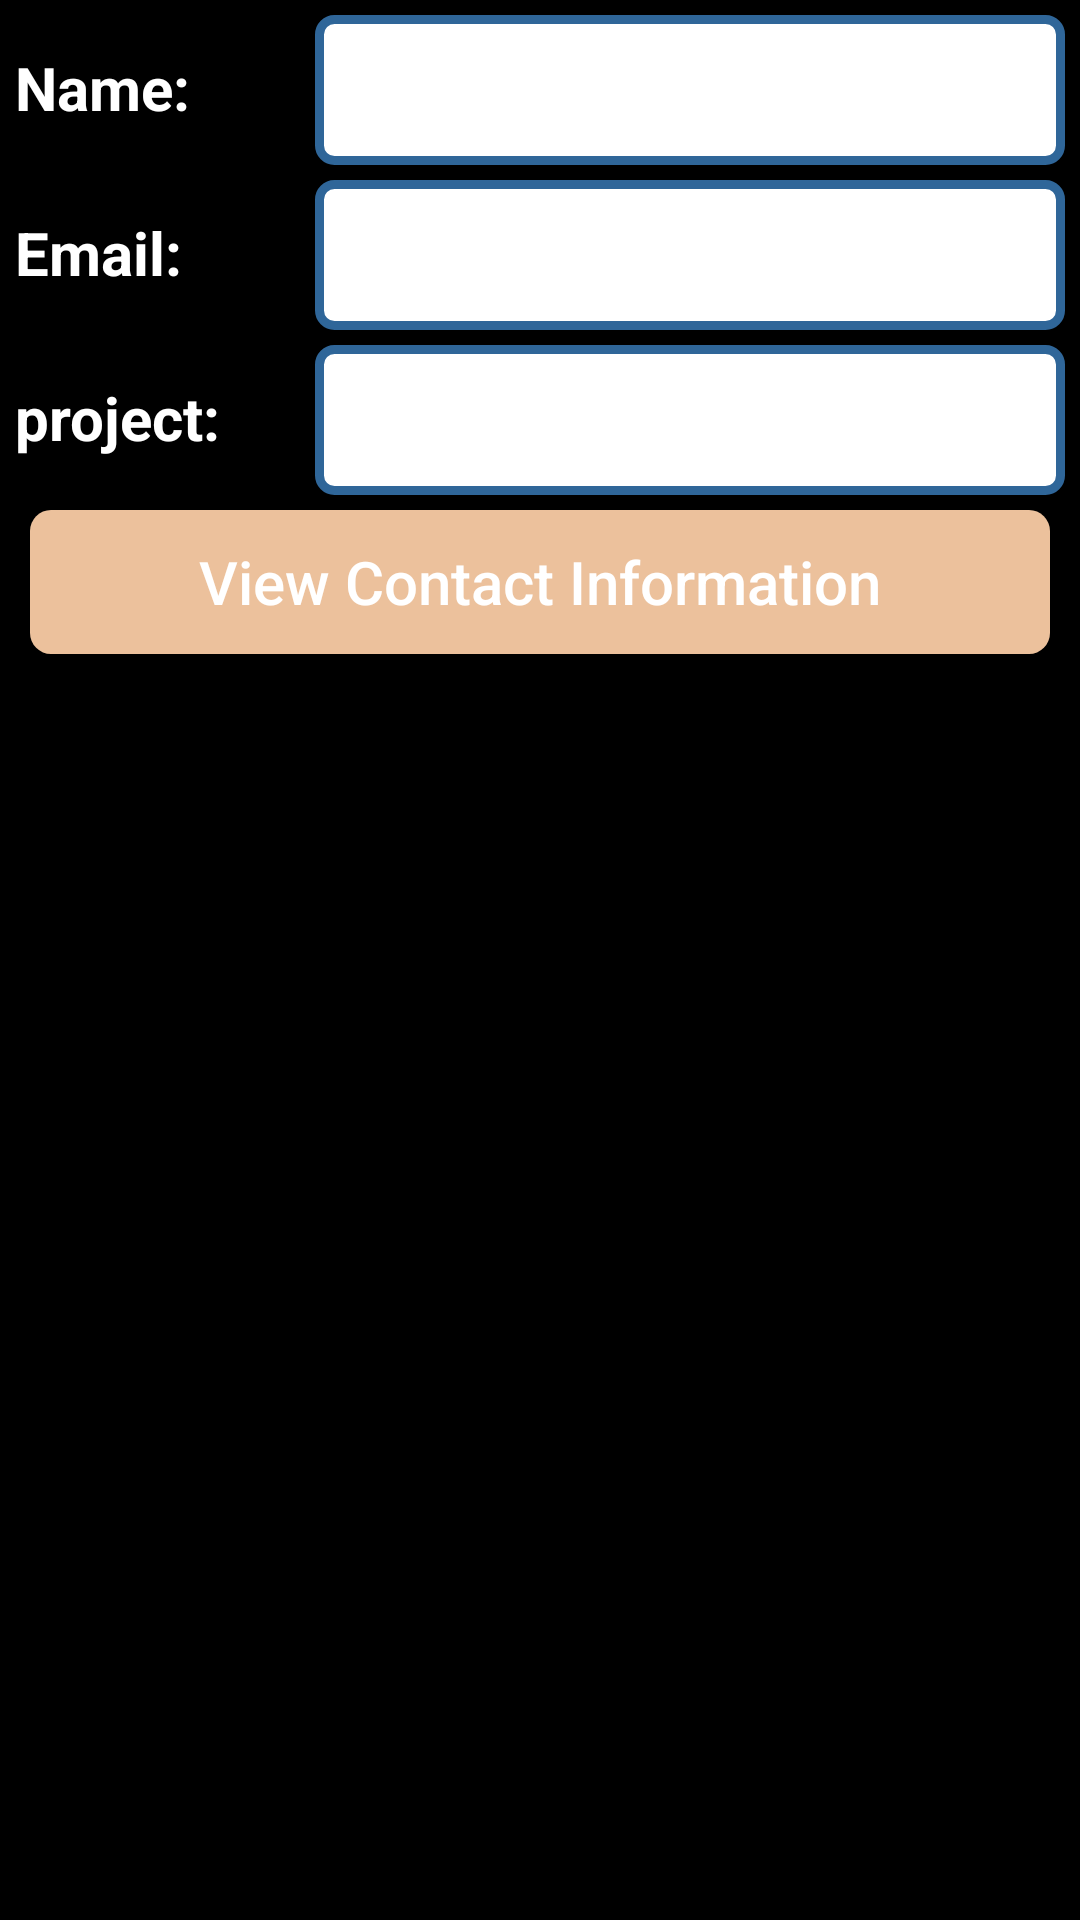

Android layout source for this screen:
<!-- AndroidManifest.xml: application theme Theme.Exercise2_18520494 -->
<!-- res/layout/main.xml -->
<?xml version="1.0" encoding="utf-8"?>
<LinearLayout xmlns:android="http://schemas.android.com/apk/res/android"
    android:layout_width="match_parent"
    android:layout_height="match_parent"
    android:orientation="vertical"
    android:background="@color/black">

    <LinearLayout
        android:layout_marginTop="5dp"
        android:layout_marginLeft="5dp"
        android:layout_marginRight="5dp"
        android:layout_width="match_parent"
        android:layout_height="wrap_content"
        android:orientation="horizontal">
        <TextView

            android:id="@+id/txtName"
            android:layout_width="100dp"
            android:layout_height="30dp"
            android:text="Name: "
            android:textColor="@color/white"
            android:textSize="20dp"
            android:textStyle="bold"/>

        <EditText

            android:id="@+id/editTextName"
            android:layout_width="match_parent"
            android:layout_height="wrap_content"
            android:ems="10"
            android:paddingStart="5dp"
            android:textColor="@color/black"
            android:inputType="textPersonName"
            android:background="@drawable/custom_edit_test"/>
    </LinearLayout>

    <LinearLayout
        android:layout_width="match_parent"
        android:layout_height="wrap_content"
        android:orientation="horizontal"
        android:layout_marginTop="5dp"
        android:layout_marginLeft="5dp"
        android:layout_marginRight="5dp">
        <TextView
            android:id="@+id/txtEmail"
            android:layout_width="100dp"
            android:layout_height="wrap_content"
            android:text="Email:"
            android:textColor="@color/white"
            android:textSize="20dp"
            android:textStyle="bold"
            />

        <EditText
            android:id="@+id/editTextEmail"
            android:layout_width="match_parent"
            android:layout_height="wrap_content"
            android:textColor="@color/black"
            android:ems="10"
            android:paddingStart="5dp"
            android:inputType="textPersonName"
            android:minHeight="48dp"
            android:background="@drawable/custom_edit_test"
            />
    </LinearLayout>
    <LinearLayout
        android:layout_width="match_parent"
        android:layout_height="wrap_content"
        android:layout_marginTop="5dp"
        android:orientation="horizontal"
        android:layout_marginLeft="5dp"
        android:layout_marginRight="5dp">
        <TextView
            android:id="@+id/txtProject"
            android:layout_width="100dp"
            android:layout_height="wrap_content"
            android:text="project:"
            android:textColor="@color/white"
            android:textSize="20dp"
            android:textStyle="bold"/>

        <EditText
            android:id="@+id/editTextProject"
            android:layout_width="match_parent"
            android:layout_height="wrap_content"
            android:ems="10"
            android:paddingStart="5dp"
            android:inputType="textPersonName"
            android:minHeight="48dp"
            android:textColor="@color/black"
            android:background="@drawable/custom_edit_test"/>
    </LinearLayout>

    <Button
        android:id="@+id/btnContactInformation"
        android:layout_width="match_parent"
        android:layout_height="wrap_content"
        android:layout_marginStart="10dp"
        android:layout_marginEnd="10dp"

        android:text="View Contact Information"
        android:background="@drawable/custom_button"
        android:layout_marginTop="5dp"
        android:textAllCaps="false"
        android:textSize="20dp"
        android:textColor="@color/white"
        />
</LinearLayout>
<!-- resources referenced by this layout -->
<resources>
  <color name="black">#FF000000</color>
  <color name="white">#FFFFFF</color>
  <!-- drawable custom_button (drawable) -->
  <?xml version="1.0" encoding="utf-8"?>
  <shape xmlns:android="http://schemas.android.com/apk/res/android"
      android:padding="10dp"
      android:shape="rectangle" >
  
      <solid android:color="#ecc19c" />
      <size android:height="30dp"/>
  
      <corners
          android:radius="7dp" />
  
  </shape>
  <!-- drawable custom_edit_test (drawable) -->
  <?xml version="1.0" encoding="utf-8"?>
  <shape xmlns:android="http://schemas.android.com/apk/res/android"
      android:padding="10dp"
      android:shape="rectangle" >
  
      <solid android:color="#FFFFFF" />
      <size android:height="50dp"/>
      <stroke
          android:width="3dp"
          android:color="#2f6699"/>
      <corners
          android:radius="5dp" />
  
  </shape>
  <style name="Theme.Exercise2_18520494" parent="Theme.AppCompat">
          
          <item name="colorPrimary">@color/purple_500</item>
          <item name="colorPrimaryVariant">@color/purple_700</item>
          <item name="colorOnPrimary">@color/white</item>
          
          <item name="colorSecondary">@color/teal_200</item>
          <item name="colorSecondaryVariant">@color/teal_700</item>
          <item name="colorOnSecondary">@color/black</item>
          
          <item name="android:statusBarColor" tools:targetApi="l">?attr/colorPrimaryVariant</item>
          
      </style>
  <color name="purple_500">#FF6200EE</color>
  <color name="purple_700">#FF3700B3</color>
  <color name="teal_200">#FF03DAC5</color>
  <color name="teal_700">#FF018786</color>
</resources>
